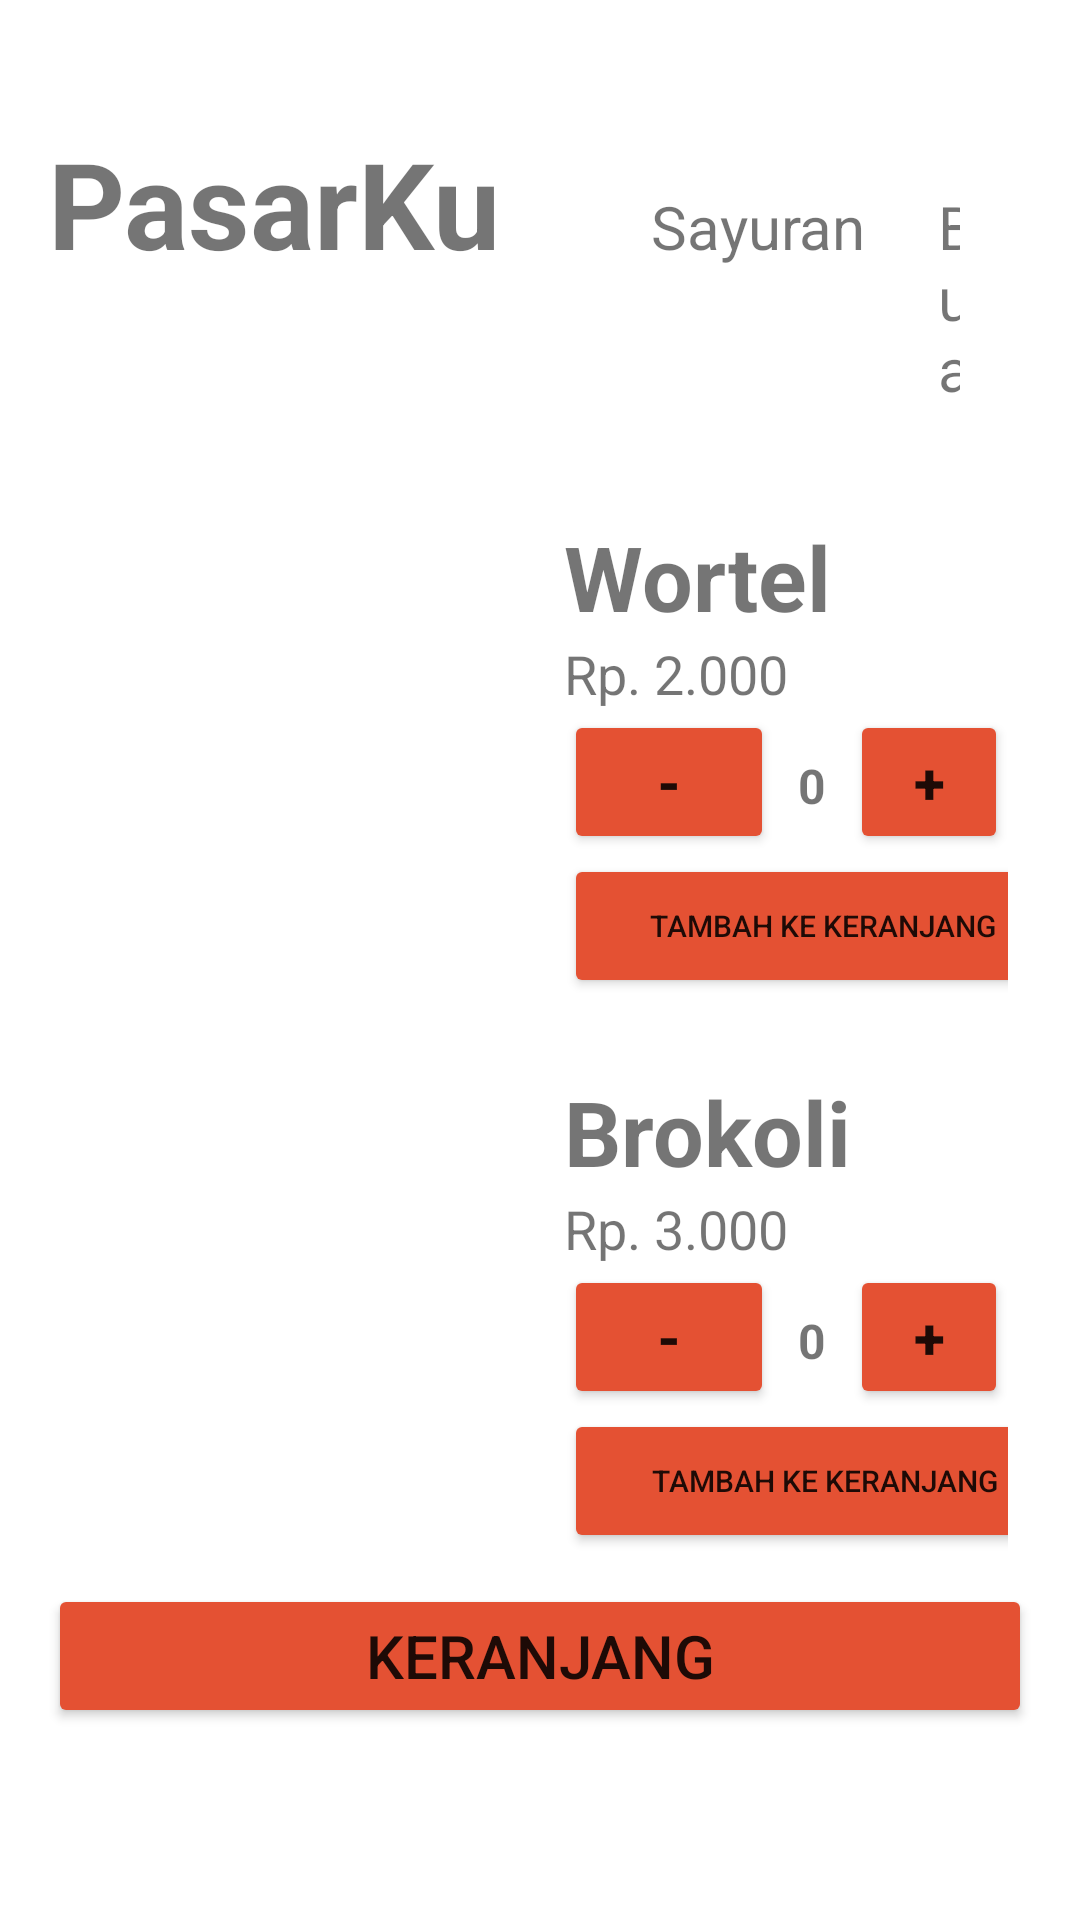

Here is an Android app screen rendered from its layout file. Give the layout XML and the strings, colors and styles it references.
<!-- AndroidManifest.xml: application theme Theme.PasarKu -->
<!-- res/layout/activity_vegetables.xml -->
<?xml version="1.0" encoding="utf-8"?>
<LinearLayout xmlns:android="http://schemas.android.com/apk/res/android"
    android:layout_width="411dp"
    android:layout_height="891dp"
    android:orientation="vertical"
    android:padding="16dp">

    
    <LinearLayout
        android:layout_width="match_parent"
        android:layout_height="wrap_content"
        android:orientation="horizontal"
        android:layout_marginTop="25dp"
        android:layout_marginBottom="25dp">

        
        <TextView
            android:id="@+id/textViewAppName"
            android:layout_width="wrap_content"
            android:layout_height="wrap_content"
            android:text="PasarKu"
            android:textSize="40sp"
            android:textStyle="bold"
            android:layout_marginEnd="50dp" />

        <TextView
            android:id="@+id/textViewSayuran"
            android:layout_width="wrap_content"
            android:layout_height="wrap_content"
            android:layout_marginEnd="24dp"
            android:text="Sayuran"
            android:textSize="20sp" />

        <TextView
            android:id="@+id/textViewBuah"
            android:layout_width="wrap_content"
            android:layout_height="wrap_content"
            android:layout_marginEnd="24dp"
            android:text="Buah"
            android:textSize="20sp" />

    </LinearLayout>

    
    <LinearLayout
        android:layout_width="match_parent"
        android:layout_height="wrap_content"
        android:orientation="horizontal"
        android:weightSum="2">

        <ImageView
            android:id="@+id/imageViewWortel"
            android:layout_width="0dp"
            android:layout_height="185dp"
            android:layout_weight="1"
            android:src="@drawable/wortel" />

        <LinearLayout
            android:layout_width="0dp"
            android:layout_height="match_parent"
            android:layout_weight="1"
            android:orientation="vertical"
            android:padding="8dp">

            <TextView
                android:id="@+id/textViewWortel"
                android:layout_width="wrap_content"
                android:layout_height="wrap_content"
                android:text="Wortel"
                android:textStyle="bold"
                android:textSize="30sp" />

            <TextView
                android:id="@+id/textViewHargaWortel"
                android:layout_width="wrap_content"
                android:layout_height="wrap_content"
                android:text="Rp. 2.000"
                android:textSize="18sp" />

            <LinearLayout
                android:layout_width="wrap_content"
                android:layout_height="wrap_content"
                android:orientation="horizontal">

                <Button
                    android:id="@+id/buttonMinusWortel"
                    android:layout_width="70dp"
                    android:layout_height="wrap_content"
                    android:backgroundTint="#E45133"
                    android:text="-"
                    android:textSize="19dp"
                    android:textStyle="bold" />

                <TextView
                    android:id="@+id/textViewQuantityWortel"
                    android:layout_width="wrap_content"
                    android:layout_height="wrap_content"
                    android:padding="8dp"
                    android:text="0"
                    android:textStyle="bold"
                    android:textSize="16sp" />

                <Button
                    android:id="@+id/buttonPlusWortel"
                    android:layout_width="wrap_content"
                    android:layout_height="wrap_content"
                    android:backgroundTint="#E45133"
                    android:text="+"
                    android:textSize="19dp"
                    android:textStyle="bold"/>

            </LinearLayout>

            <Button
                android:id="@+id/buttonAddToCartWortel"
                android:layout_width="173dp"
                android:layout_height="wrap_content"
                android:backgroundTint="#E45133"
                android:text="Tambah ke keranjang"
                android:textSize="10sp" />
        </LinearLayout>

    </LinearLayout>

    <LinearLayout
        android:layout_width="match_parent"
        android:layout_height="wrap_content"
        android:orientation="horizontal"
        android:weightSum="2">

        <ImageView
            android:id="@+id/imageViewBrokoli"
            android:layout_width="0dp"
            android:layout_height="179dp"
            android:layout_weight="1"
            android:src="@drawable/brokoli" />

        <LinearLayout
            android:layout_width="0dp"
            android:layout_height="match_parent"
            android:layout_weight="1"
            android:orientation="vertical"
            android:padding="8dp">

            <TextView
                android:id="@+id/textViewBrokoli"
                android:layout_width="wrap_content"
                android:layout_height="wrap_content"
                android:text="Brokoli"
                android:textStyle="bold"
                android:textSize="30sp" />

            <TextView
                android:id="@+id/textViewHargaBrokoli"
                android:layout_width="wrap_content"
                android:layout_height="wrap_content"
                android:text="Rp. 3.000"
                android:textSize="18sp" />

            <LinearLayout
                android:layout_width="wrap_content"
                android:layout_height="wrap_content"
                android:orientation="horizontal">

                <Button
                    android:id="@+id/buttonMinusBrokoli"
                    android:layout_width="70dp"
                    android:layout_height="wrap_content"
                    android:backgroundTint="#E45133"
                    android:text="-"
                    android:textSize="19dp"
                    android:textStyle="bold" />

                <TextView
                    android:id="@+id/textViewQuantityBrokoli"
                    android:layout_width="wrap_content"
                    android:layout_height="wrap_content"
                    android:padding="8dp"
                    android:text="0"
                    android:textSize="16sp"
                    android:textStyle="bold" />

                <Button
                    android:id="@+id/buttonPlusBrokoli"
                    android:layout_width="wrap_content"
                    android:layout_height="wrap_content"
                    android:backgroundTint="#E45133"
                    android:text="+"
                    android:textSize="19dp"
                    android:textStyle="bold" />

            </LinearLayout>

            <Button
                android:id="@+id/buttonAddToCartBrokoli"
                android:layout_width="174dp"
                android:layout_height="wrap_content"
                android:backgroundTint="#E45133"
                android:text="Tambah ke keranjang"
                android:textSize="10sp" />
        </LinearLayout>

    </LinearLayout>

    
    <LinearLayout
        android:layout_width="match_parent"
        android:layout_height="0dp"
        android:gravity="bottom"
        android:layout_gravity="bottom"/>

    <Button
        android:id="@+id/buttonKeranjang"
        android:layout_width="match_parent"
        android:layout_height="wrap_content"
        android:backgroundTint="#E45133"
        android:text="Keranjang"
        android:textSize="20sp" />

</LinearLayout>
<!-- resources referenced by this layout -->
<resources>
  <style name="Theme.PasarKu" parent="Theme.MaterialComponents.DayNight.DarkActionBar">
          
          <item name="colorPrimary">@color/red</item>
          <item name="colorPrimaryVariant">@color/orange</item>
          <item name="colorOnPrimary">@color/white</item>
          
          <item name="colorSecondary">@color/teal_200</item>
          <item name="colorSecondaryVariant">@color/teal_700</item>
          <item name="colorOnSecondary">@color/black</item>
          
          <item name="android:statusBarColor">?attr/colorPrimaryVariant</item>
          
      </style>
  <color name="red">#E45133</color>
  <color name="orange">#FFA500</color>
  <color name="white">#FFFFFFFF</color>
  <color name="teal_200">#FF03DAC5</color>
  <color name="teal_700">#FF018786</color>
  <color name="black">#FF000000</color>
</resources>
